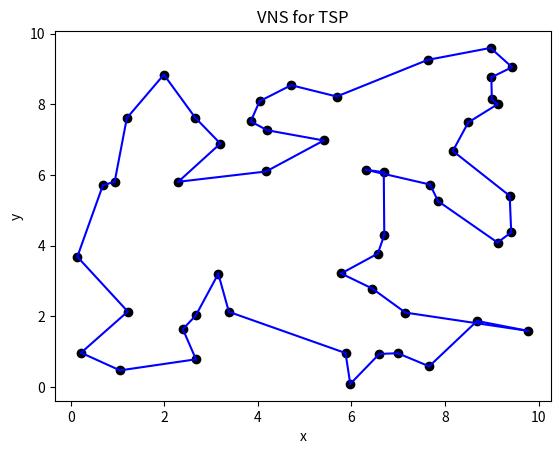

This figure's Python source:
#!/usr/bin/env python
# -*- coding: utf-8 -*-
# @Time    : 2024/4/8 19:55
# [redacted]
# [redacted]
# @File    : VNS.py
# @Statement : The variable neighborhood search (VNS) for the traveling salesman problem (TSP).
# @Reference : Hansen P, Mladenović N. Variable neighborhood search: Principles and applications[J]. European Journal of Operational Research, 2001, 130(3): 449-467.
import numpy as np
import matplotlib.pyplot as plt


def cal_dis(dis_matrix, path):
    # calculate the length of the path
    path_shifted = np.roll(path, -1)
    return np.sum(dis_matrix[path, path_shifted])


def reversion(path, i, j):
    # the two-point reversion operation
    new_path = np.concatenate((path[:i], path[i: j + 1][::-1], path[j + 1:]))
    return new_path


def local_search(dis_matrix, path, operator):
    flag = True
    original_dis = cal_dis(dis_matrix, path)

    while flag:
        flag = False
        for i in range(1, len(path) - 1):
            for j in range(i + 1, len(path)):
                if j - i == 1:
                    continue
                new_path = operator(path, i, j)
                new_dis = cal_dis(dis_matrix, new_path)
                if new_dis < original_dis:
                    path = new_path
                    original_dis = new_dis
                    flag = True
    return path


def shaking(path, k):
    new_path = path.copy()
    for _ in range(k):
        [i, j] = sorted(np.random.choice(np.arange(1, len(path) - 1), 2, replace=False))
        new_path = reversion(new_path, i, j)
    return new_path


def main(coord_x, coord_y, k_max, operator=reversion):
    """
    The main function of the VNS.
    :param coord_x: x coordinate of the cities
    :param coord_y: y coordinate of the cities
    :param k_max: the maximum number of non-progressive iterations
    :param operator: the local search operation (default two-point reversion)
    :return:
    """
    # Step 1. Initialization
    num_cities = len(coord_x)
    dis_matrix = np.zeros((num_cities, num_cities))
    for i in range(num_cities - 1):
        for j in range(i + 1, num_cities):
            dis_matrix[i, j] = dis_matrix[j, i] = np.sqrt(
                (coord_x[i] - coord_x[j]) ** 2 + (coord_y[i] - coord_y[j]) ** 2)
    k = 1
    path = np.random.permutation(num_cities)
    dis = cal_dis(dis_matrix, path)

    # Step 2. Optimization
    while k <= k_max:
        new_path = shaking(path, k)
        new_path = local_search(dis_matrix, new_path, operator)
        new_dis = cal_dis(dis_matrix, new_path)
        if new_dis < dis:
            dis = new_dis
            path = new_path
            k = 1
        else:
            k += 1

    # Step 3. Sort the results
    plt.figure()
    plt.scatter(coord_x, coord_y, color='black')
    for i in range(len(path) - 1):
        temp_x = [coord_x[path[i]], coord_x[path[i + 1]]]
        temp_y = [coord_y[path[i]], coord_y[path[i + 1]]]
        plt.plot(temp_x, temp_y, color='blue')
    temp_x = [coord_x[path[-1]], coord_x[path[0]]]
    temp_y = [coord_y[path[-1]], coord_y[path[0]]]
    plt.plot(temp_x, temp_y, color='blue')
    title = 'VNS for TSP'
    plt.title(title)
    plt.xlabel('x')
    plt.ylabel('y')
    # plt.savefig(title + '.png')
    plt.show()
    return 'best path: ' + str(path) + ', min distance: ' + str(dis)


if __name__ == '__main__':
    min_coord = 0
    max_coord = 10
    city_num = 50
    x = np.random.uniform(min_coord, max_coord, city_num)
    y = np.random.uniform(min_coord, max_coord, city_num)
    print(main(x, y, 100))
